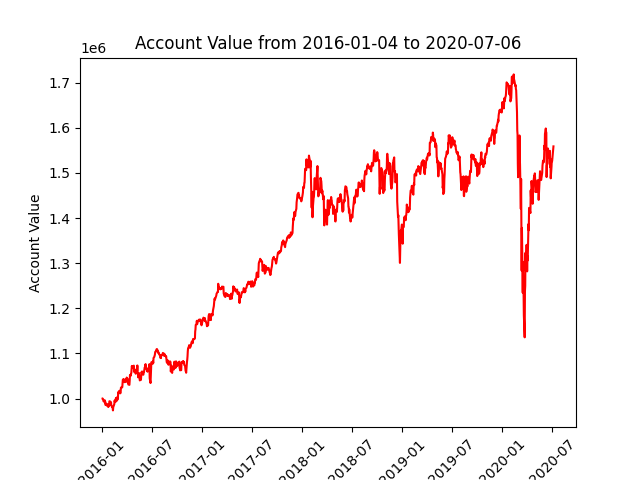

Data behind this chart, as committed beside it:
datadate, account_value
20160104, 1000000
20160105, 999808
20160106, 998254
20160107, 995006
20160108, 993622
20160111, 994089
20160112, 996287
20160113, 989374
20160114, 992912
20160115, 985605
20160119, 987313
20160120, 984226
20160121, 984364
20160122, 986948
20160125, 981168
20160126, 987078
20160127, 984099
20160128, 986557
20160129, 994087
20160201, 993487
20160202, 986387
20160203, 990126
20160204, 991524
20160205, 985003
20160208, 981015
20160209, 981509
20160210, 978918
20160211, 973760
20160212, 980870
20160216, 987907
20160217, 995679
20160218, 992905
20160219, 992349
20160222, 1001091
20160223, 993828
20160224, 995064
20160225, 1002479
20160226, 1001942
20160229, 998227
20160301, 1013541
20160302, 1011919
20160303, 1014871
20160304, 1016260
20160307, 1017464
20160308, 1011507
20160309, 1012230
20160310, 1012698
20160311, 1023996
20160314, 1025639
20160315, 1024453
20160316, 1025483
20160317, 1032995
20160318, 1041842
20160321, 1043354
20160322, 1041526
20160323, 1038336
20160324, 1036360
20160328, 1036876
20160329, 1041694
20160330, 1043006
... 1,074 more rows
